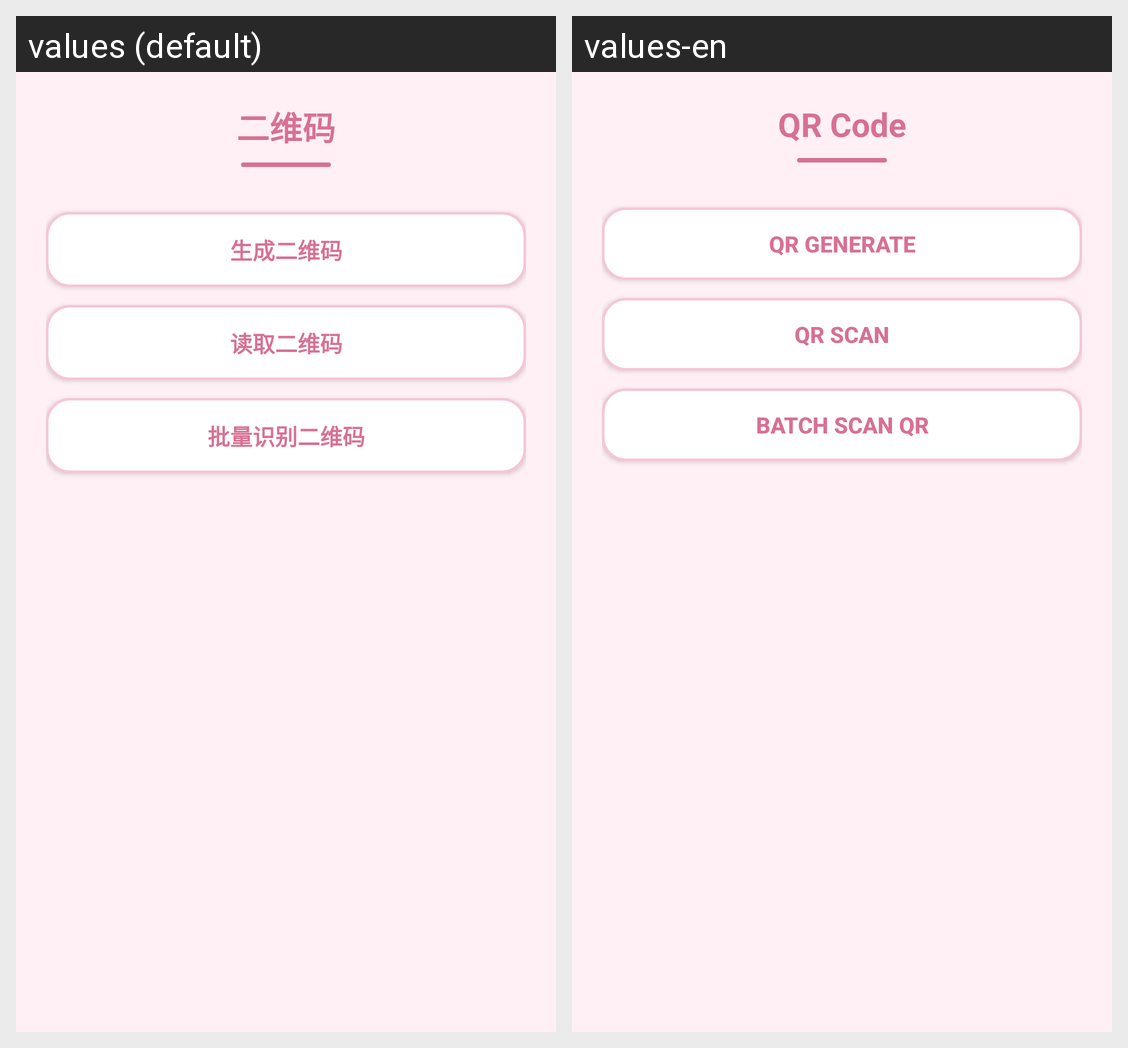

Translations of the strings shown on this Android screen, per locale in the grid:
Android screen res/layout/activity_qr.xml rendered under 2 locales, left to right: values (default), values-en. Device: Nexus 5 (rendered at 1080×1920; each locale shown at half size, 540×960, under a caption strip naming it); theme Theme.AppCompat.Light.NoActionBar.
Strings drawn on this screen, with the default value and each locale's value (text and hints the layout hard-codes, and strings that could not be matched under every locale, appear in the picture but are not listed):

title_qr
  values: 二维码
  values-en: QR Code

title_qr_gen
  values: 生成二维码
  values-en: QR Generate

title_qr_scan
  values: 读取二维码
  values-en: QR Scan

title_qr_batch_scan
  values: 批量识别二维码
  values-en: Batch Scan QR
